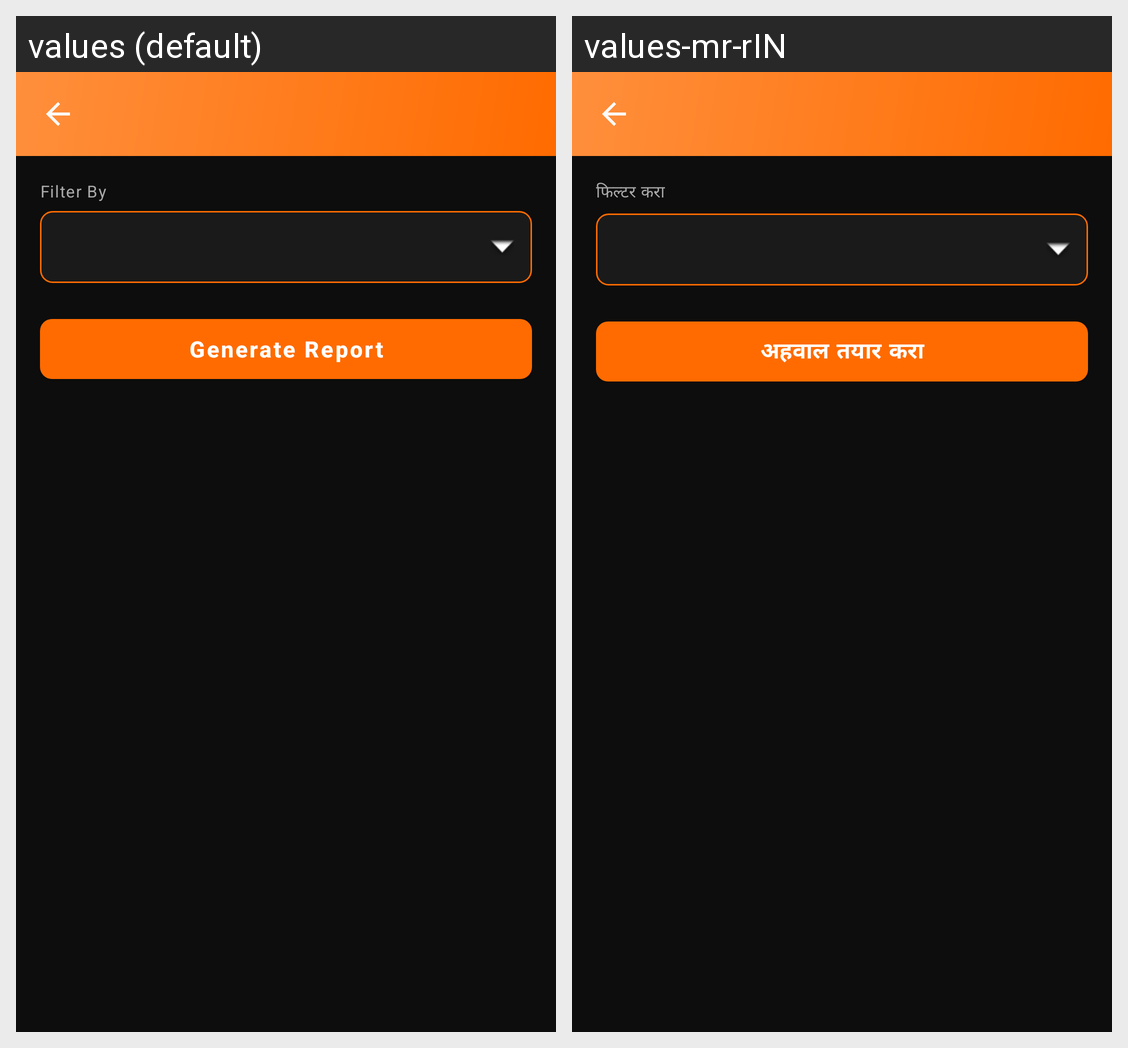

For this localized Android screen grid, give each drawn string resource with its value in every locale shown.
Android screen res/layout/activity_pending_dues_report.xml rendered under 2 locales, left to right: values (default), values-mr-rIN. Device: Nexus 5 (rendered at 1080×1920; each locale shown at half size, 540×960, under a caption strip naming it); theme Theme.GymManagementSystem.
Strings drawn on this screen, with the default value and each locale's value (text and hints the layout hard-codes, and strings that could not be matched under every locale, appear in the picture but are not listed):

filter_by
  values: Filter By
  values-mr-rIN: फिल्टर करा

generate_report
  values: Generate Report
  values-mr-rIN: अहवाल तयार करा
